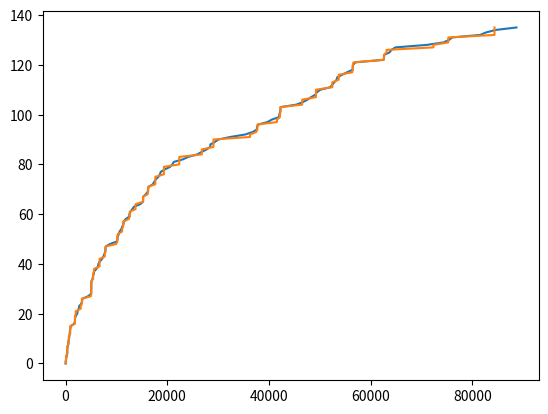

The matplotlib source for this figure:
class Node:
    """
    An object representing Node of a Decision Tree
    """
    def __init__(self, name=None):
        """
        Init Function
        """
        self.right = None
        self.left = None
        self.children = [self.left, self.right]
        self.parent = None
        self.name = name
        self.threshold = None

    def add_left(self, node_obj):
        print("Node {1} is added as left child to Node {0}".format(self.name, node_obj.name))
        node_obj.parent = self
        self.left = node_obj
        self.children = [self.left, self.right]
    def add_right(self, node_obj):
        print("Node {1} is added as right child to Node {0}".format(self.name, node_obj.name))
        node_obj.parent = self
        self.right = node_obj
        self.children = [self.left, self.right]
    def compute_threshold(self):
        pass

    def compute(self):
        pass

class Tree:
    def __init__(self, root=None):
        if root == None:
            self.root = Node(name="Root")
        else:
            self.root = root
    def add_child(self, child, parent=None, side=None):
        if parent == None:
            parent = self.root
        if side == None:
            self.add_child(child, parent, side = 'left')
        elif side=='left':
            if parent.left != None:
                print("Warning left child is being overwritten!")
            parent.add_left(child)
        elif side=='right':
            if parent.right != None:
                print("Warning right child is being overwritten!")
            parent.add_right(child)



class DecisionTree(Tree):
    def __init__(self, x, max_depth=4):
        root = Node(name='root')
        super().__init__(root=root)
        self.max_depth = max_depth
        self.compute(x, root,0)
    def compute(self,x ,parent ,depth):
        import numpy as np
        threshold = np.mean(x)
        print(threshold)
        parent.threshold = threshold
        if len(x) <= 2 or depth >= self.max_depth:
            return
        threshold_index =  [1 if xi >= threshold else 0 for i,xi in enumerate(x)].index(1)
        x_left = x[:threshold_index]
        x_right = x[threshold_index:]
        depth += 1
        print(x_left)
        print(x_right)
        print("Count {0}".format(depth))
        left_child = Node(name="{0}_left".format(depth))
        right_child = Node(name="{0}_right".format(depth))
        self.add_child(left_child, parent = parent, side='left')
        self.add_child(right_child, parent = parent, side='right')
        self.compute(x_left, left_child,depth)
        self.compute(x_right, right_child,depth)

    def predict(self, x, node=None):
        if not node:
            node = self.root
            print("Root is Used")
        if node.threshold:
            if node.threshold >=x:
                if node.left:
                    print("left exists")
                    node = node.left
                    return(self.predict(x,node))
                else:
                    return(node.parent.threshold)
            elif node.threshold < x:
                if node.right:
                    print("right exists")
                    node = node.right
                    return(self.predict(x,node))
                else:
                    return(node.parent.threshold)
            else:
                print("Error")
        else:
            print("threshold do not exist")
            print(node.parent.threshold)
            if node.parent.threshold:
                print("parent threshold exists")
            else:
                print("Alas")
            return(node.parent.threshold)


x = [3, 33, 146, 227, 342, 351, 353, 444, 556, 571, 709, 759, 836, 860, 968, 1056, 1726, 1846, 1872, 1986, 2311, 2366, 2608, 2676, 3098, 3278, 3288, 4434, 5034, 5049, 5085, 5089, 5089, 5097, 5324, 5389, 5565, 5623, 6080, 6380, 6477, 6740, 7192, 7447, 7644, 7837, 7843, 7922, 8738, 10089, 10237, 10258, 10491, 10625, 10982, 11175, 11411, 11442, 11811, 12559, 12559, 12791, 13121, 13486, 14708, 15251, 15261, 15277, 15806, 16185, 16229, 16358, 17168, 17458, 17758, 18287, 18568, 18728, 19556, 20567, 21012, 21308, 23063, 24127, 25910, 26770, 27753, 28460, 28493, 29361, 30085, 32408, 35338, 36799, 37642, 37654, 37915, 39715, 40580, 42015, 42045, 42188, 42296, 42296, 45406, 46653, 47596, 48296, 49171, 49416, 50145, 52042, 52489, 52875, 53321, 53443, 54433, 55381, 56463, 56485, 56560, 57042, 62551, 62651, 62661, 63732, 64103, 64893, 71043, 74364, 75409,76057, 81542, 82702, 84566, 88682]

dt = DecisionTree(x, max_depth = 10)

import numpy as np
import matplotlib.pyplot as plt
y = np.arange(len(x))
plt.plot(x,y)

pred_y = np.asarray([dt.predict(i) for i in x])
plt.plot(pred_y,y)
